Image classification data set "Images" (Jarrett-Blair/Intro-to-CV-for-Ecologists on GitHub). Class labels (25): Brachinus alternans, Brachinus cyanochroaticus, Calathus advena, Carabus maeander maeander, Carabus nemoralis nemoralis, Chlaenius aestivus, Cicindela punctulata, Cyclotrachelus furtivus, Cyclotrachelus torvus, Discoderus parallelus, Discoderus robustus, Euryderus grossus, Pasimachus californicus, Pasimachus elongatus, Pasimachus strenuus, Pasimachus subsulcatus, Patrobus lecontei, Poecilus lucublandus, Pterostichus corvinus, Pterostichus melanarius melanarius, Pterostichus novus, Pterostichus stygicus, Scarites subterraneus, Selenophorus planipennis, Synuchus impunctatus.

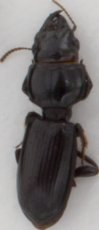
Label: Scarites subterraneus

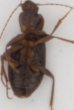
Label: Calathus advena

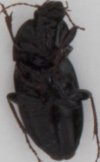
Label: Pterostichus stygicus

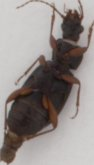
Label: Poecilus lucublandus

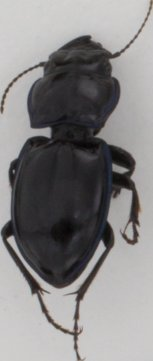
Label: Pasimachus elongatus

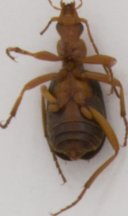
Label: Brachinus alternans
